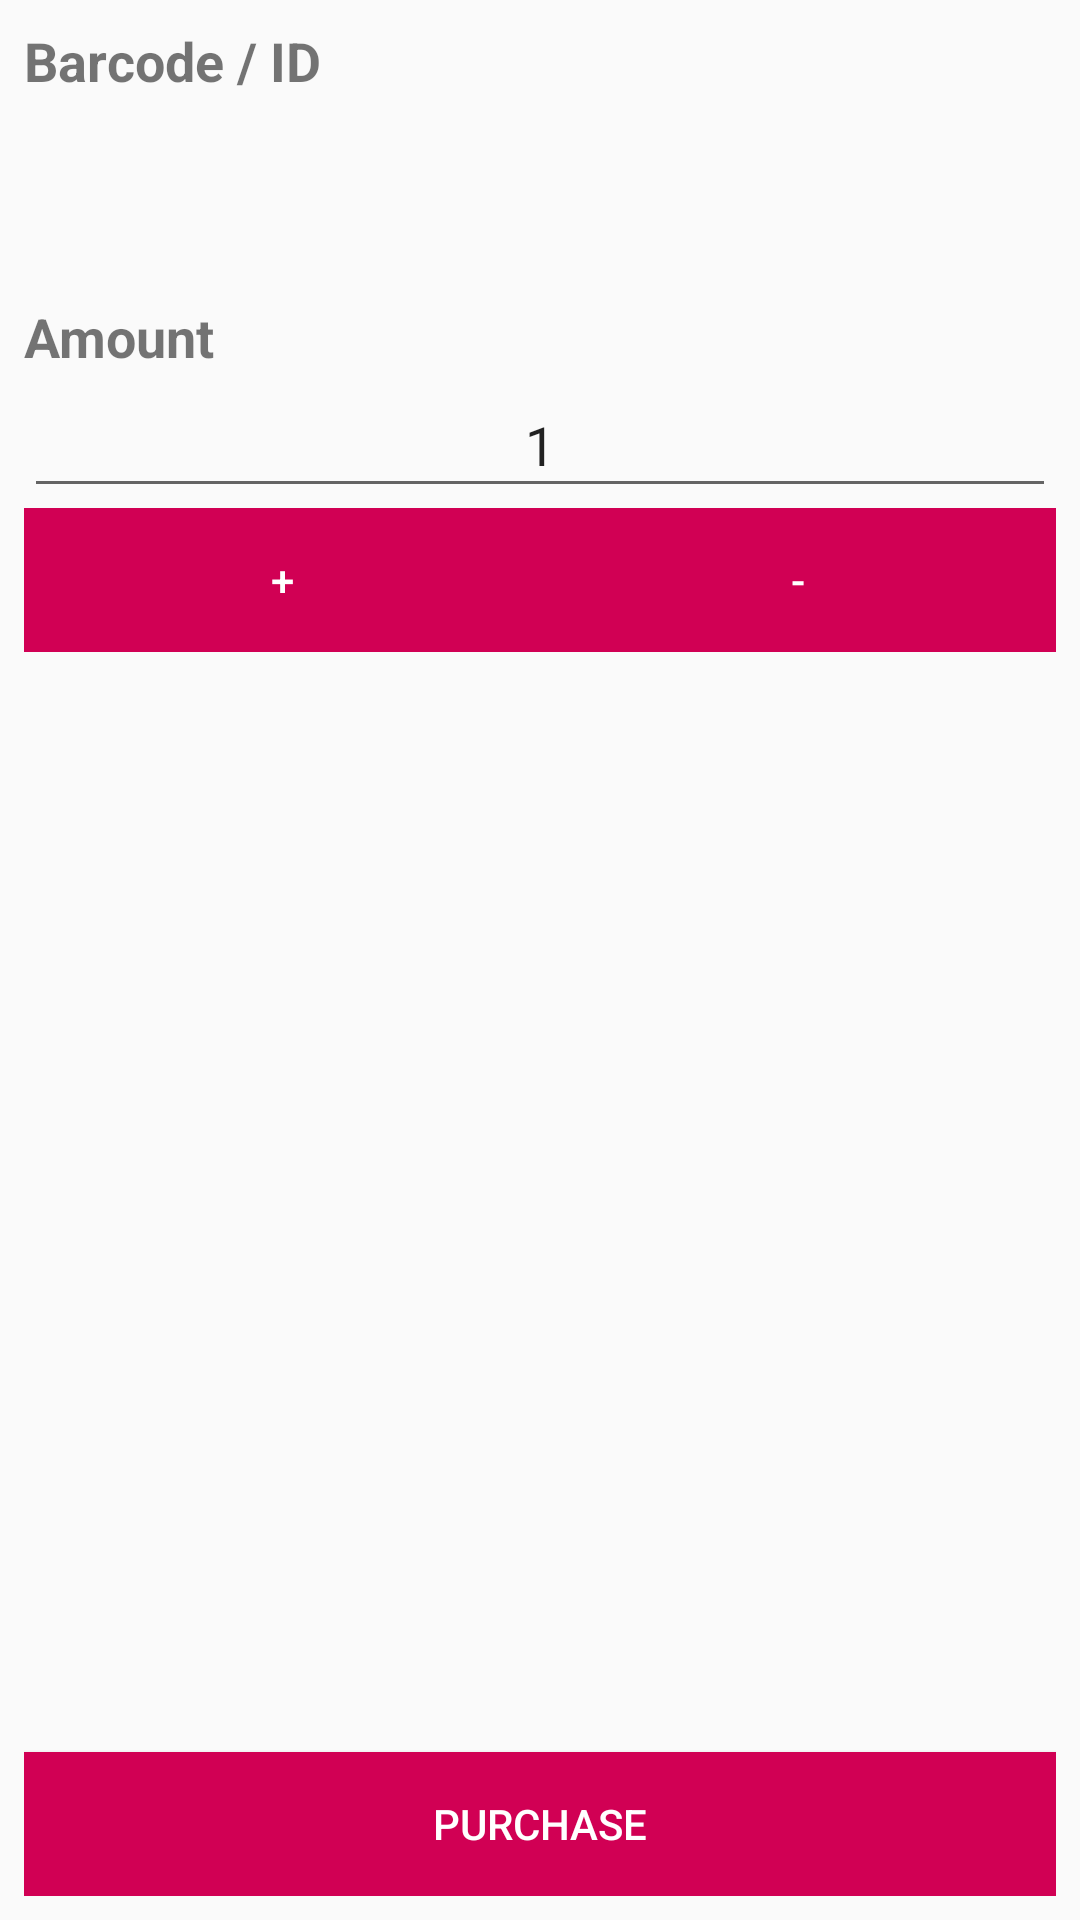

Produce the Android XML layout that renders to this screen, including the resource entries it uses.
<!-- AndroidManifest.xml: application theme AppTheme -->
<!-- res/layout/activity_purchase_item.xml -->
<?xml version="1.0" encoding="utf-8"?>
<android.support.constraint.ConstraintLayout xmlns:android="http://schemas.android.com/apk/res/android"
    xmlns:app="http://schemas.android.com/apk/res-auto"
    xmlns:tools="http://schemas.android.com/tools"
    android:layout_width="match_parent"
    android:layout_height="match_parent"
    tools:context=".ui.barcodes.PurchaseItemActivity">

    <LinearLayout
        android:layout_width="0dp"
        android:layout_height="0dp"
        android:layout_marginStart="8dp"
        android:layout_marginTop="8dp"
        android:layout_marginEnd="8dp"
        android:layout_marginBottom="8dp"
        android:gravity="center"
        android:orientation="vertical"
        app:layout_constraintBottom_toBottomOf="parent"
        app:layout_constraintEnd_toEndOf="parent"
        app:layout_constraintStart_toStartOf="parent"
        app:layout_constraintTop_toTopOf="parent">

        <TextView
            android:id="@+id/barcodeTextView"
            android:layout_width="match_parent"
            android:layout_height="wrap_content"
            android:text="@string/barcode"
            android:textSize="18sp"
            android:textStyle="bold" />

        <TextView
            android:id="@+id/barcodeValueView"
            android:layout_width="match_parent"
            android:layout_height="45dp"
            android:textSize="18sp" />

        <Space
            android:layout_width="match_parent"
            android:layout_height="wrap_content"
            android:layout_weight="0.0625"
            android:visibility="visible" />

        <TextView
            android:id="@+id/amountTextView"
            android:layout_width="match_parent"
            android:layout_height="wrap_content"
            android:text="@string/amount"
            android:textSize="18sp"
            android:textStyle="bold" />

        <EditText
            android:id="@+id/amountText"
            android:layout_width="match_parent"
            android:layout_height="45dp"
            android:ems="10"
            android:inputType="number"
            android:singleLine="true"
            android:text="@string/one"
            android:textAlignment="center" />

        <LinearLayout
            android:layout_width="match_parent"
            android:layout_height="wrap_content"
            android:orientation="horizontal">

            <Button
                android:background="@color/colorAccent"
                android:textColor="@android:color/white"
                android:id="@+id/addButton"
                android:layout_width="wrap_content"
                android:layout_height="wrap_content"
                android:layout_weight="1"
                android:onClick="onAdd"
                android:text="@string/add" />

            <Button
                android:background="@color/colorAccent"
                android:textColor="@android:color/white"
                android:id="@+id/minusButton"
                android:layout_width="wrap_content"
                android:layout_height="wrap_content"
                android:layout_weight="1"
                android:onClick="onSub"
                android:text="@string/sub" />

        </LinearLayout>

        <Space
            android:layout_width="wrap_content"
            android:layout_height="wrap_content"
            android:layout_weight="1"
            android:visibility="visible" />

        <Button
            android:background="@color/colorAccent"
            android:textColor="@android:color/white"
            android:id="@+id/purchaseButton"
            android:layout_width="match_parent"
            android:layout_height="wrap_content"
            android:onClick="onPurchase"
            android:text="@string/purchase" />

    </LinearLayout>
</android.support.constraint.ConstraintLayout>
<!-- resources referenced by this layout -->
<resources>
  <color name="colorAccent">#d10054</color>
  <string name="add">+</string>
  <string name="amount">Amount</string>
  <string name="barcode">Barcode / ID</string>
  <string name="one">1</string>
  <string name="purchase">Purchase</string>
  <string name="sub">-</string>
  <style name="AppTheme" parent="Theme.AppCompat.DayNight.NoActionBar">
  		
  		<item name="colorPrimary">@color/colorPrimary</item>
  		<item name="colorPrimaryDark">@color/colorPrimaryDark</item>
  		<item name="colorAccent">@color/colorAccent</item>
  	</style>
  <color name="colorPrimary">#0e61e6</color>
  <color name="colorPrimaryDark">#0b4aaf</color>
</resources>
